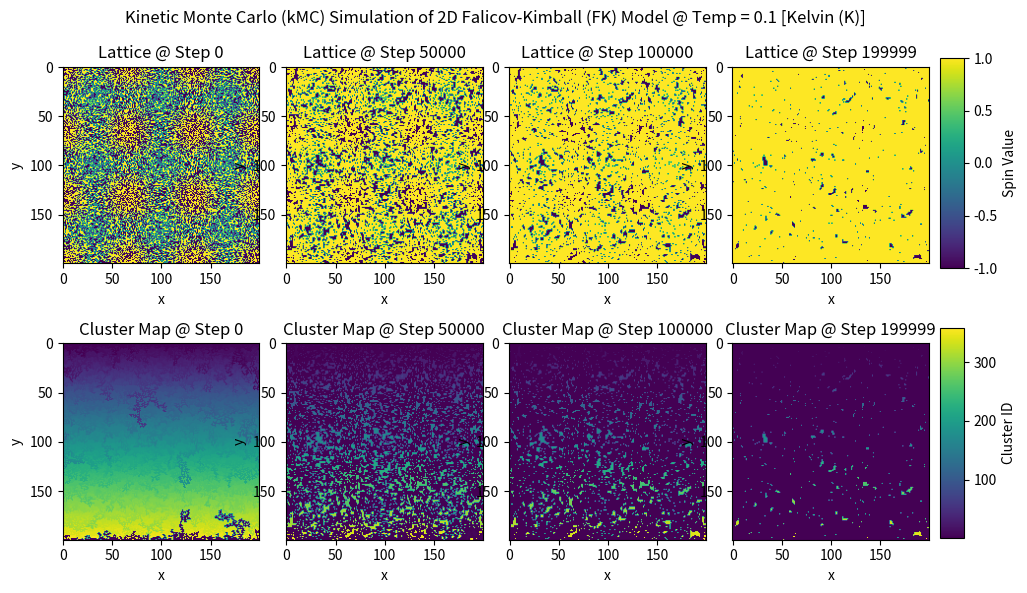
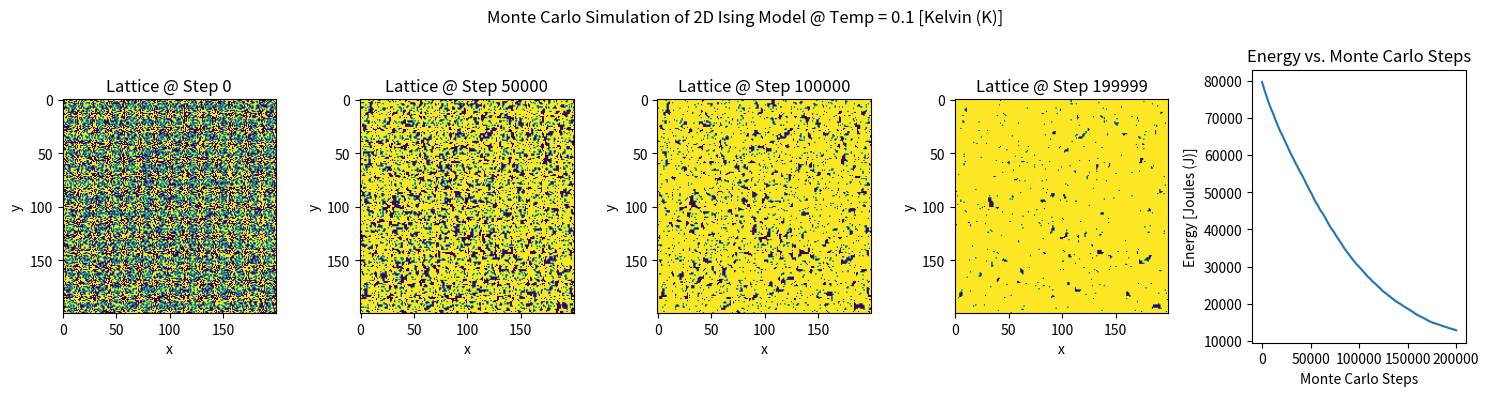

These charts were generated, in order, by the following Python code:
import numpy as np
import random
import matplotlib.pyplot as plt
from collections import Counter

# plt.style.use('plot_style.txt')
# plt.rcParams['figure.constrained_layout.use'] = True

# -----------------------------------------------------------------
# Variables:
# -----------------------------------------------------------------
# Parameters
Lx = 200        # Number of lattice sites along x-direction
Ly = 200        # Number of lattice sites along y-direction
t_nn = 1.0      # Nearest neighbor hopping constant
U = 2.0         # On-site Coulomb interaction strength
T = 0.1         # Temperature in units where kB = 1 (essentially scaling temperature)
kB = 1          # Boltzmann constant
mc_steps = 200000

# -----------------------------------------------------------------
# Compute intervals for snapshots, ensuring last step is included
snapshot_intervals = [int(mc_steps * i / 4) for i in range(3)] + [mc_steps - 1]

# Function to compute energy of the lattice
def compute_energy(lattice, t_nn, U):
    nn_energy = 0
    for i in range(Lx):
        for j in range(Ly):
            # Only sum over right and upper neighbor to avoid double-counting
            nn_energy += -t_nn * lattice[i, j] * (lattice[(i + 1) % Lx, j] + lattice[i, (j + 1) % Ly])
            # On-site interaction
            nn_energy += U * lattice[i, j] * lattice[i, j]
    return nn_energy


# -----------------------------------------------------------------
# Initialize lattice
initial_lattice = np.random.choice([-1, 1], size=(Lx, Ly))
lattices = {snapshot_intervals[0]: initial_lattice.copy()}  # Store initial state
current_energy = compute_energy(initial_lattice, t_nn, U)

# Function to compute energy change due to flipping an electron at site (i, j)
def energy_change(lattice, i, j, t_nn, U):
    delta_E = 2 * t_nn * lattice[i, j] * (lattice[(i - 1) % Lx, j] + lattice[(i + 1) % Lx, j] +
                                         lattice[i, (j - 1) % Ly] + lattice[i, (j + 1) % Ly])
    if lattice[i, j] == 1:
        delta_E += 2 * U
    return delta_E


# -----------------------------------------------------------------
# Initialize lattice
lattice = np.random.choice([-1, 1], size=(Lx, Ly))
lattices = {snapshot_intervals[0]: lattice.copy()}  # Store initial state

# Monte Carlo simulation using Metropolis-Hastings algorithm
energy_values = []
current_energy = compute_energy(lattice, t_nn, U)

for step in range(mc_steps):
    i, j = np.random.randint(0, Lx), np.random.randint(0, Ly)
    delta_E = energy_change(lattice, i, j, t_nn, U)
    if random.random() < np.exp(-delta_E / (kB * T)):
        lattice[i, j] *= -1
        current_energy += delta_E
    energy_values.append(current_energy)
    if step in snapshot_intervals:
        lattices[step] = lattice.copy()


# -----------------------------------------------------------------
# Analyze the clusters:
# -----------------------------------------------------------------
# Function to perform flood-fill algorithm for cluster detection
def flood_fill(lattice, x, y, label, clusters, visited):
    stack = [(x, y)]
    while stack:
        x, y = stack.pop()
        if visited[x, y]:
            continue
        visited[x, y] = True
        clusters[x, y] = label
        for dx, dy in [(-1, 0), (1, 0), (0, -1), (0, 1)]:
            nx, ny = (x + dx) % Lx, (y + dy) % Ly
            if lattice[x, y] == lattice[nx, ny] and not visited[nx, ny]:
                stack.append((nx, ny))

# -----------------------------------------------------------------
def analyze_clusters(lattice):
    visited = np.zeros_like(lattice, dtype=bool)
    clusters = np.zeros_like(lattice, dtype=int)
    label = 1
    for i in range(Lx):
        for j in range(Ly):
            if not visited[i, j]:
                flood_fill(lattice, i, j, label, clusters, visited)
                label += 1
    return clusters


# -----------------------------------------------------------------
# Plotting Combined:
# -----------------------------------------------------------------
# Analyze clusters for each snapshot
fig, axs = plt.subplots(2, len(snapshot_intervals), figsize=(12, 6))
for idx, key in enumerate(sorted(lattices.keys())):
    lattice = lattices[key]
    clusters = analyze_clusters(lattice)

    lattice_plot = axs[0, idx].imshow(lattice, cmap='viridis')
    axs[0, idx].set_title(f'Lattice @ Step {key}')
    axs[0, idx].set_xlabel('x')
    axs[0, idx].set_ylabel('y')


    cluster_plot = axs[1, idx].imshow(clusters, cmap='viridis')
    axs[1, idx].set_title(f'Cluster Map @ Step {key}')
    axs[1, idx].set_xlabel('x')
    axs[1, idx].set_ylabel('y')


fig.subplots_adjust(right=2.25)
cbar_ax1 = fig.add_axes([0.87, 0.55, 0.02, 0.35])  
cbar_ax2 = fig.add_axes([0.87, 0.10, 0.02, 0.35])  

cbar_lattice = fig.colorbar(lattice_plot, cax=cbar_ax1)
cbar_lattice.set_label('Spin Value')
cbar_cluster = fig.colorbar(cluster_plot, cax=cbar_ax2)
cbar_cluster.set_label('Cluster ID')

fig.suptitle(f'Kinetic Monte Carlo (kMC) Simulation of 2D Falicov-Kimball (FK) Model @ Temp = {T} [Kelvin (K)]')

plt.tight_layout()
plt.show()


# -----------------------------------------------------------------
# Plotting
fig, axs = plt.subplots(1, len(snapshot_intervals) + 1, figsize=(15, 4))

# Subplots for lattice configurations at different steps
for index, step in enumerate(snapshot_intervals):
    im = axs[index].imshow(lattices[step], cmap='viridis')
    axs[index].set_title(f'Lattice @ Step {step}')
    axs[index].set_xlabel('x')
    axs[index].set_ylabel('y')

# Subplot for energy vs. Monte Carlo steps
axs[-1].plot(range(mc_steps), energy_values)
axs[-1].set_title('Energy vs. Monte Carlo Steps')
axs[-1].set_xlabel('Monte Carlo Steps')
axs[-1].set_ylabel('Energy [Joules (J)]')

# Adding a title to the entire figure
fig.suptitle(f'Monte Carlo Simulation of 2D Ising Model @ Temp = {T} [Kelvin (K)]')

plt.tight_layout()
plt.show()


